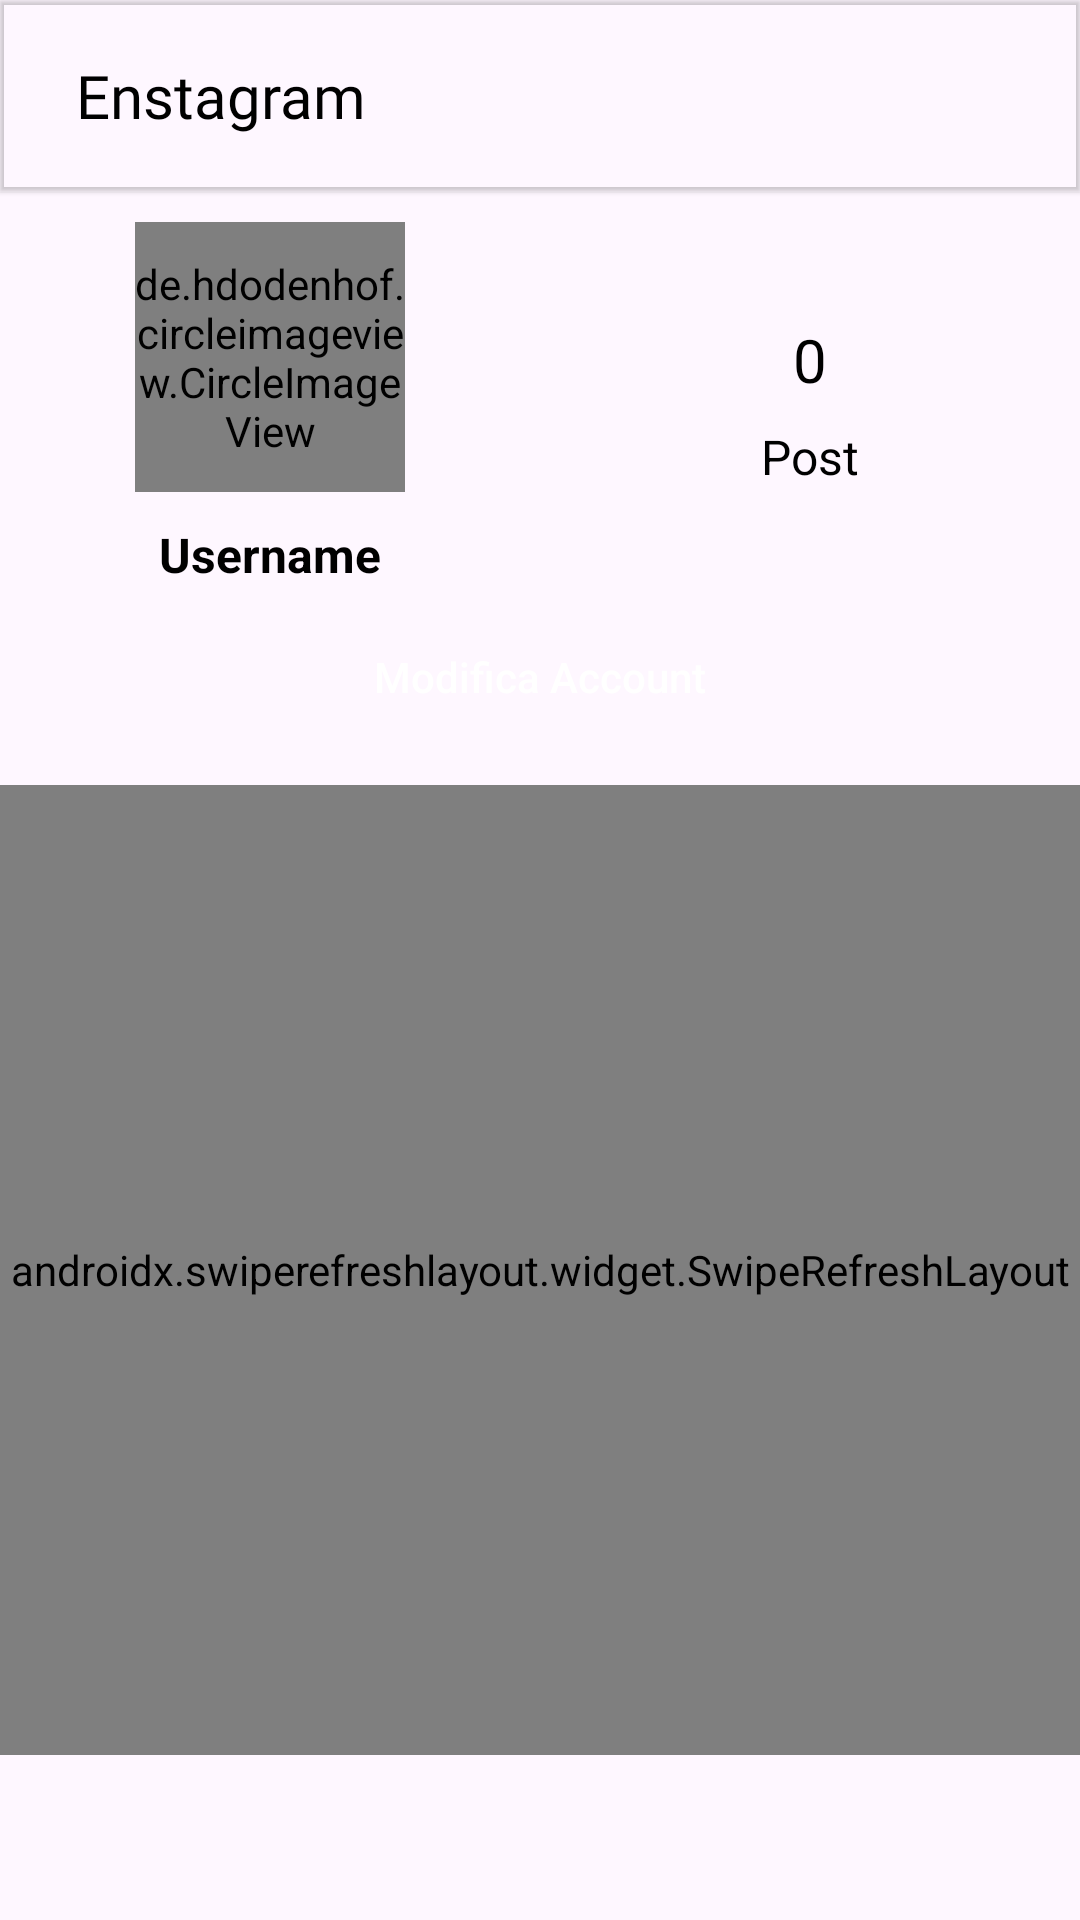

Reconstruct the res/layout file that produces this screen, plus the resources it refers to.
<!-- AndroidManifest.xml: application theme Theme.PO_app_project -->
<!-- res/layout/layout_account.xml -->
<?xml version="1.0" encoding="utf-8"?>
<LinearLayout android:fitsSystemWindows="true" xmlns:android="http://schemas.android.com/apk/res/android"
    xmlns:app="http://schemas.android.com/apk/res-auto"
    android:orientation="vertical"
    android:layout_width="match_parent"
    android:layout_height="match_parent">


    <com.google.android.material.appbar.MaterialToolbar
        android:layout_width="match_parent"
        android:id="@+id/toolbarAccount"
        android:elevation="1dp"
        app:title=" "
        android:theme="@style/AppTheme.BottomAppbar"
        android:layout_height="?attr/actionBarSize">

        <TextView
            android:layout_width="wrap_content"
            android:textColor="@color/colorBlack"
            android:textSize="20sp"
            android:text="Enstagram"
            android:fontFamily="@font/leckerlione_regular"
            android:layout_height="wrap_content"/>

    </com.google.android.material.appbar.MaterialToolbar>


    <LinearLayout
        android:layout_width="match_parent"
        android:orientation="horizontal"
        android:paddingTop="10dp"
        android:paddingBottom="10dp"
        android:layout_height="wrap_content">

        <LinearLayout
            android:layout_width="0dp"
            android:layout_height="match_parent"
            android:orientation="vertical"
            android:gravity="center"
            android:layout_weight="1">

            <de.hdodenhof.circleimageview.CircleImageView
                android:layout_width="90dp"
                android:layout_height="90dp"
                android:layout_marginBottom="10dp"
                android:id="@+id/imgAccountProfile"/>

            <TextView
                android:layout_width="wrap_content"
                android:textSize="16sp"
                android:textColor="@color/colorBlack"
                android:text="Username"
                android:textStyle="bold"
                android:id="@+id/txtAccountName"
                android:layout_height="wrap_content"/>

        </LinearLayout>


        <LinearLayout
            android:layout_width="0dp"
            android:layout_height="match_parent"
            android:orientation="vertical"
            android:gravity="center"
            android:layout_weight="1">

            <TextView
                android:layout_width="wrap_content"
                android:textSize="20sp"
                android:textColor="@color/colorBlack"
                android:text="0"
                android:layout_marginBottom="8dp"
                android:id="@+id/txtAccountPostCount"
                android:layout_height="wrap_content"/>

            <TextView
                android:layout_width="wrap_content"
                android:textSize="16sp"
                android:textColor="@color/colorBlack"
                android:text="Post"
                android:layout_height="wrap_content"/>

        </LinearLayout>




    </LinearLayout>


    <Button
        android:theme="@style/AppTheme"
        android:layout_width="match_parent"
        android:layout_marginLeft="70dp"
        android:layout_marginRight="70dp"
        android:background="@drawable/btn_round"
        android:text="Modifica Account"
        android:textColor="@color/colorWhite"
        android:textAllCaps="false"
        android:id="@+id/btnEditAccount"
        android:layout_marginBottom="16dp"
        android:layout_height="40dp"/>

    <androidx.swiperefreshlayout.widget.SwipeRefreshLayout
        android:layout_width="match_parent"
        android:id="@+id/swipeAccount"
        android:layout_height="match_parent"
        android:layout_marginBottom="55dp">

        <androidx.recyclerview.widget.RecyclerView
            android:layout_width="match_parent"
            android:id="@+id/recyclerAccount"
            android:layout_height="wrap_content"/>


    </androidx.swiperefreshlayout.widget.SwipeRefreshLayout>






</LinearLayout>
<!-- resources referenced by this layout -->
<resources>
  <color name="colorBlack">#000000</color>
  <color name="colorWhite">#FFFFFF</color>
  <style name="AppTheme" parent="Theme.AppCompat.Light.NoActionBar">
          
          <item name="colorPrimary">@color/colorPrimary</item>
          <item name="colorPrimaryDark">@color/colorPrimaryDark</item>
          <item name="colorAccent">@color/colorAccent</item>
          <item name="android:statusBarColor">@color/colorPrimary</item>
      </style>
  <style name="AppTheme.BottomAppbar" parent="Theme.MaterialComponents.Light.NoActionBar">
          
          <item name="colorPrimary">@color/colorPrimary</item>
          <item name="colorPrimaryDark">@color/colorPrimaryDark</item>
          <item name="colorAccent">@color/colorAccent</item>
          <item name="android:statusBarColor">@color/colorPrimary</item>
      </style>
  <style name="Theme.PO_app_project" parent="Base.Theme.PO_app_project">
          <item name="android:windowTranslucentStatus">true</item>
  
      </style>
  <color name="colorPrimary">#073BD8</color>
  <color name="colorPrimaryDark">#dddddd</color>
  <color name="colorAccent">#2196f1</color>
  <style name="Base.Theme.PO_app_project" parent="Theme.Material3.DayNight.NoActionBar">
          <item name="android:statusBarColor">@color/colorPrimary</item>
          
          
      </style>
</resources>
